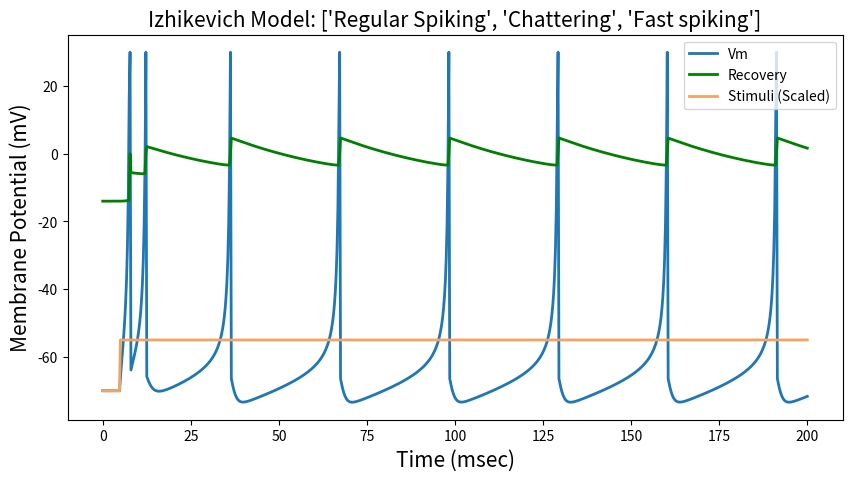
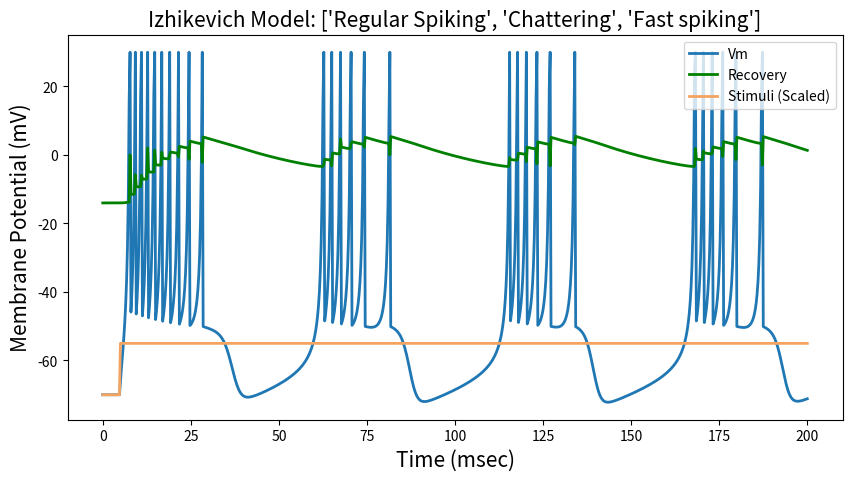
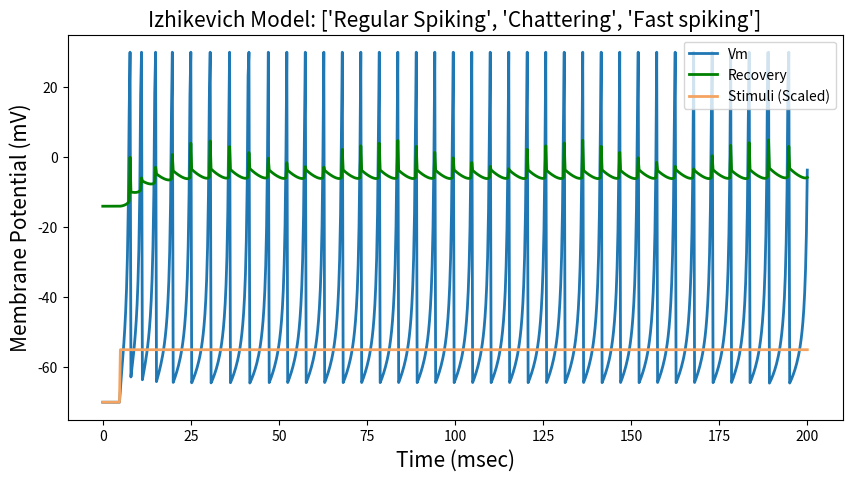

Generate these figures, in order, with matplotlib:
import numpy as np
import matplotlib.pyplot as plt


# Model and simulation parameters for three response dynamics:

x = 5
y = 140

titles = ['Regular Spiking', 'Chattering', 'Fast spiking']
A = [0.02, 0.02, 0.1]
B = [0.2, 0.2 , 0.2]
C = [-65, -50, -65]
D = [8, 2, 2]

v0 = -70    # Resting potential        [mV]
T = 200     # Simulation time          [mSec]
dt = 0.25   # Simulation time interval [mSec]

time  = np.arange(0, T + dt, dt)  # Time array


# Define the stimulus a step function:

stimulus = np.zeros(len(time))
stimulus[20:] = 15


# Simulation:

trace = np.zeros((2, len(time)))  # Tracing du and dv
for a, b, c, d in zip(A, B, C, D):
    v  = v0
    u  = b * v
    spikes = []
    for i, stimulus_value in enumerate(stimulus):
        v += dt * (0.04 * v ** 2 + x * v + y - u + stimulus_value) 
        u += dt * a * (b * v - u)
        if v > 30:
            trace[0, i] = 30
            v = c 
            u += d
        else:
            trace[0, i] = v 
            trace[1, i] = u


    # Plot:
    plt.figure(figsize=(10, 5))
    plt.title(f'Izhikevich Model: {titles}', fontsize=15) 
    plt.ylabel('Membrane Potential (mV)', fontsize=15) 
    plt.xlabel('Time (msec)', fontsize=15)
    plt.plot(time, trace[0], linewidth=2, label='Vm')
    plt.plot(time, trace[1], linewidth=2, label='Recovery', color='green')
    plt.plot(time, stimulus + v0, label = 'Stimuli (Scaled)', color='sandybrown', linewidth=2)
    plt.legend(loc=1)
    plt.show()
